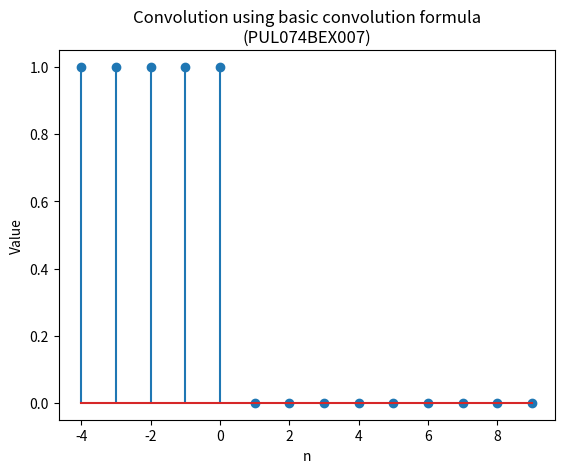

Reproduce this figure in Python. (Note: this script raises an exception after producing the figure.)
import numpy as np
from matplotlib import pyplot as plt
x1 = np.array([1, 1, 1, 1, 1])
n1 = np.arange(start=-2, stop=3)
x2 = np.array([1, 0, 0, 0, 0, 0, 0, 0, 0, 0])
n2 = np.arange(start=-4, stop=6)
n_min = min(np.amin(n1), np.amin(n2))
n = np.arange(start=n_min, stop=n_min+n1.size+n2.size-2+1)
prod = np.transpose(np.column_stack(x1))*x2
y = np.zeros(n.size)
for i in range(0, x1.size):
    y[i:i+x2.size] = y[i:i+x2.size]+prod[i, :]
plt.stem(n, y)
plt.title('Convolution using basic convolution formula\n(PUL074BEX007)')
plt.xlabel('n')
plt.ylabel('Value')
plt.savefig('../Figures/lab_3_1_py.eps', format='eps')
plt.show()
